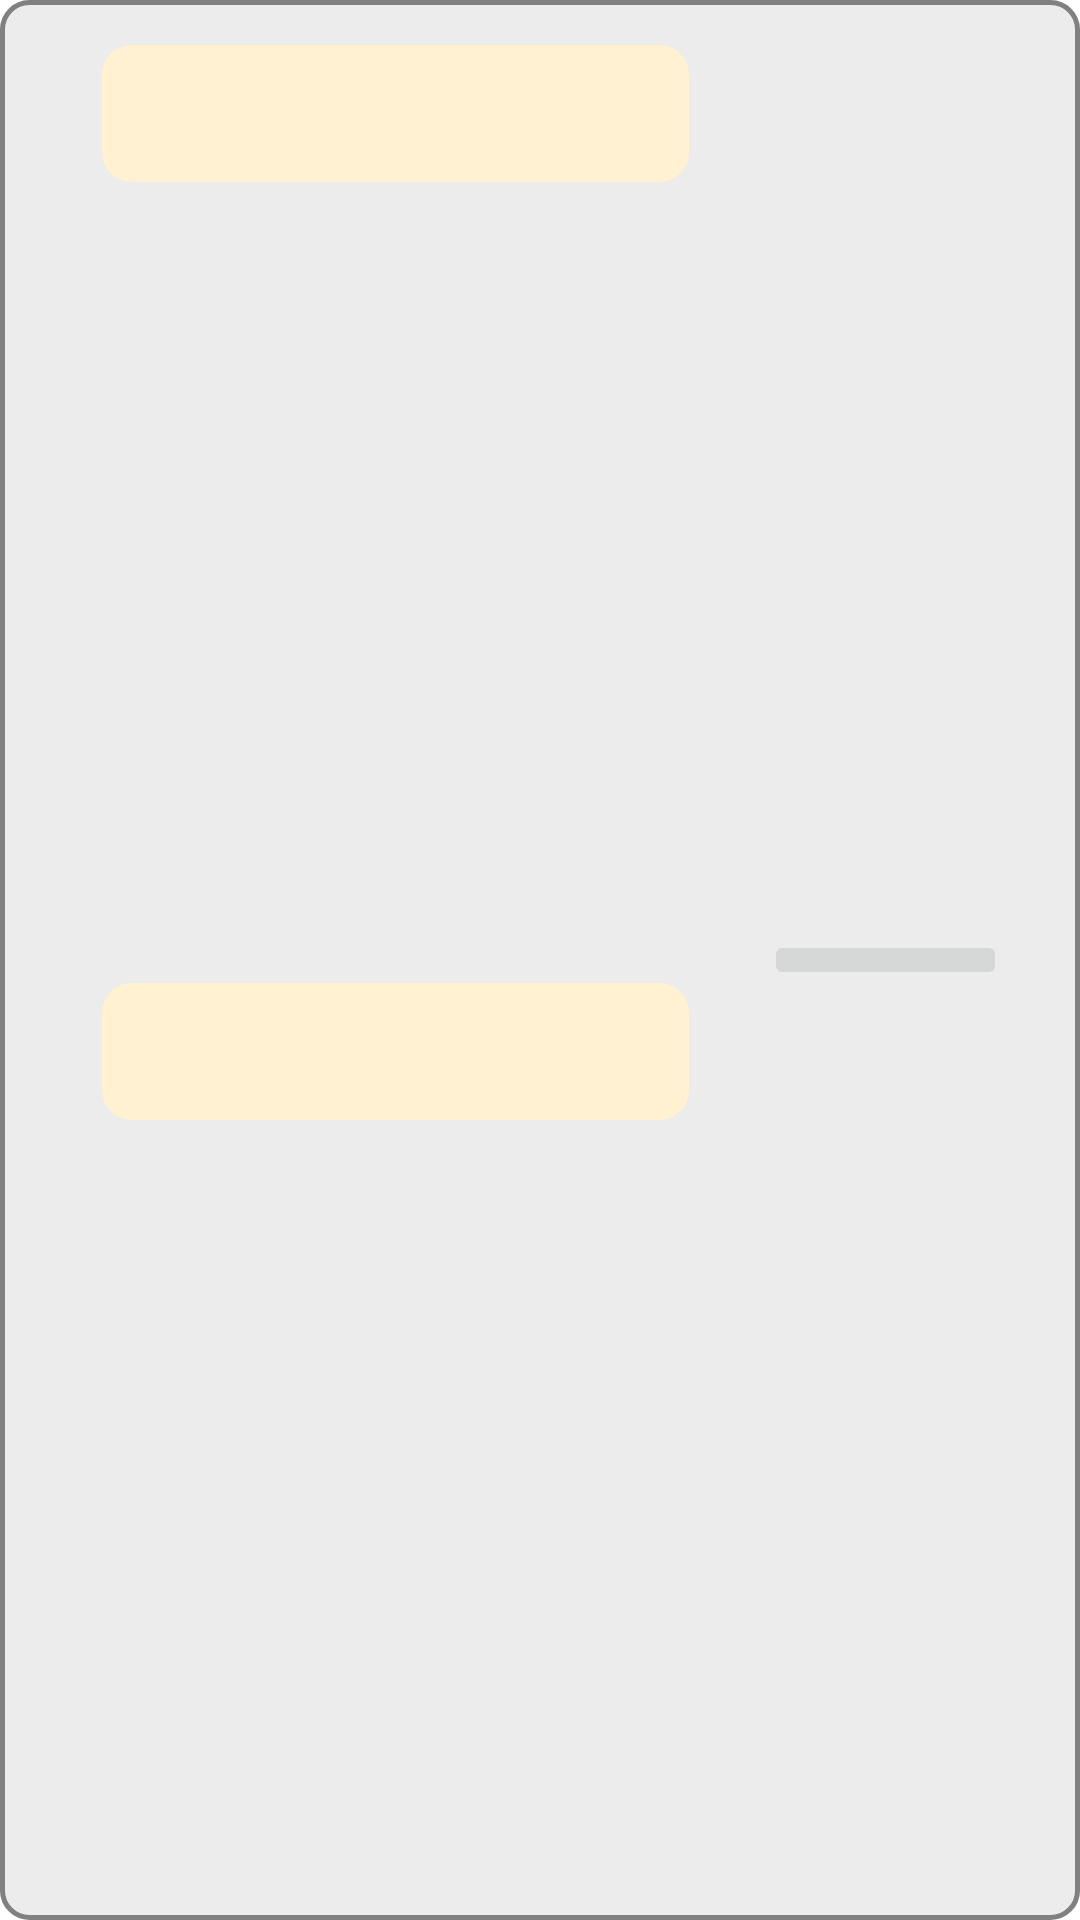

Reconstruct the res/layout file that produces this screen, plus the resources it refers to.
<!-- AndroidManifest.xml: application theme Theme.MovieWatchlist -->
<!-- res/layout/layout_user_item_with_age.xml -->
<?xml version="1.0" encoding="utf-8"?>
<androidx.constraintlayout.widget.ConstraintLayout xmlns:android="http://schemas.android.com/apk/res/android"
    xmlns:app="http://schemas.android.com/apk/res-auto"
    xmlns:tools="http://schemas.android.com/tools"
    android:layout_width="match_parent"
    android:layout_height="wrap_content"
    android:layout_margin="20dp"
    android:id="@+id/mainLayout"
    android:background="@drawable/rectangle">


    <androidx.constraintlayout.widget.Guideline
        android:id="@+id/start_guideline"
        android:layout_width="wrap_content"
        android:layout_height="wrap_content"
        android:orientation="vertical"
        app:layout_constraintGuide_begin="19dp" />

    <androidx.constraintlayout.widget.Guideline
        android:id="@+id/end_guideline"
        android:layout_width="wrap_content"
        android:layout_height="wrap_content"
        android:orientation="vertical"
        app:layout_constraintGuide_percent="0.96" />

    <androidx.constraintlayout.widget.Guideline
        android:id="@+id/center_guideline"
        android:layout_width="wrap_content"
        android:layout_height="wrap_content"
        android:orientation="vertical"
        app:layout_constraintGuide_percent="0.68" />

    <TextView
        android:id="@+id/tv_firstName"
        android:layout_width="0dp"
        android:layout_height="wrap_content"
        android:layout_margin="15dp"
        android:background="@drawable/rectangle"
        android:backgroundTint="@color/figma_withdraw_color"
        android:padding="12dp"
        android:textAlignment="center"
        android:textColor="@color/black"
        android:textSize="16sp"
        app:layout_constraintEnd_toStartOf="@+id/center_guideline"
        app:layout_constraintStart_toStartOf="@+id/start_guideline"
        app:layout_constraintTop_toTopOf="parent" />

    <TextView
        android:id="@+id/tv_age"
        android:layout_width="0dp"
        android:layout_height="wrap_content"
        android:background="@drawable/rectangle"
        android:backgroundTint="@color/figma_withdraw_color"
        android:padding="12dp"
        android:layout_margin="15dp"
        android:textAlignment="center"
        android:textColor="@color/black"
        android:textSize="16sp"
        app:layout_constraintBottom_toBottomOf="parent"
        app:layout_constraintEnd_toStartOf="@+id/center_guideline"
        app:layout_constraintStart_toStartOf="@+id/start_guideline"
        app:layout_constraintTop_toBottomOf="@+id/tv_firstName" />


    <ImageButton
        android:id="@+id/mMenus"
        android:layout_width="0dp"
        android:layout_height="wrap_content"
        android:layout_margin="10dp"
        android:src="@drawable/ic_baseline_clear_24"
        app:layout_constraintBottom_toBottomOf="parent"
        app:layout_constraintEnd_toEndOf="@id/end_guideline"
        app:layout_constraintStart_toEndOf="@id/center_guideline"
        app:layout_constraintTop_toTopOf="parent" />


</androidx.constraintlayout.widget.ConstraintLayout>
<!-- resources referenced by this layout -->
<resources>
  <color name="black">#FF000000</color>
  <color name="figma_withdraw_color">#FFF1D1</color>
  <!-- drawable rectangle (drawable) -->
  <?xml version="1.0" encoding="utf-8"?>
  <shape xmlns:android="http://schemas.android.com/apk/res/android"
      android:shape="rectangle">
  
      <solid android:color="@color/figma_grey_textInput_field" />
      <corners android:radius="9dp" />
      <stroke android:width="1.5dp" android:color="@color/grey"/>
  
  
  </shape>
  <style name="Theme.MovieWatchlist" parent="Theme.MaterialComponents.DayNight.NoActionBar">
          
          <item name="colorPrimary">@color/purple_500</item>
          <item name="colorPrimaryVariant">@color/purple_700</item>
          <item name="colorOnPrimary">@color/white</item>
          
          <item name="colorSecondary">@color/teal_200</item>
          <item name="colorSecondaryVariant">@color/teal_700</item>
          <item name="colorOnSecondary">@color/black</item>
          
          <item name="android:statusBarColor" tools:targetApi="l">?attr/colorPrimaryVariant</item>
          
      </style>
  <color name="figma_grey_textInput_field">#ECECEC</color>
  <color name="grey">#808080</color>
  <color name="purple_500">#FF6200EE</color>
  <color name="purple_700">#FF3700B3</color>
  <color name="white">#FFFFFFFF</color>
  <color name="teal_200">#FF03DAC5</color>
  <color name="teal_700">#FF018786</color>
</resources>
